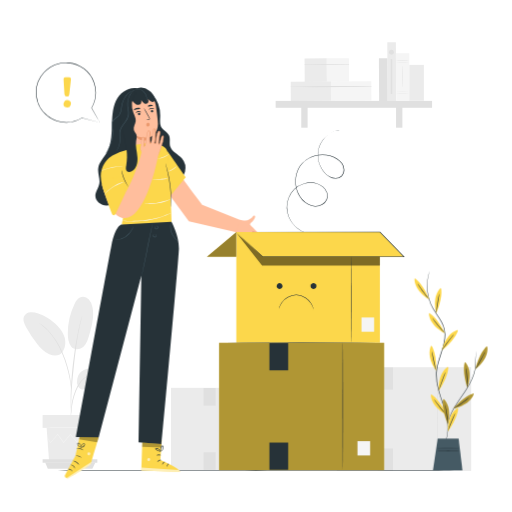
t = 0.00 s
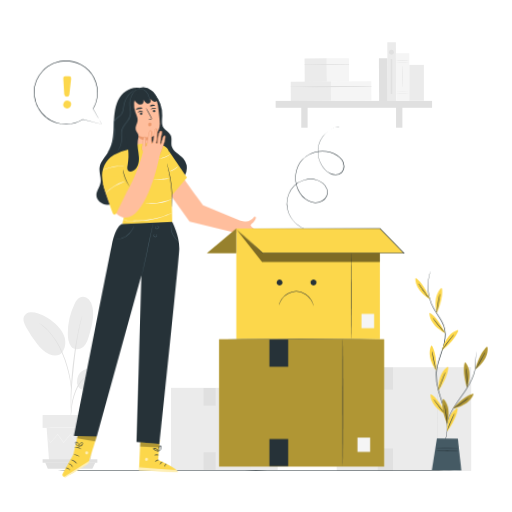
t = 1.05 s
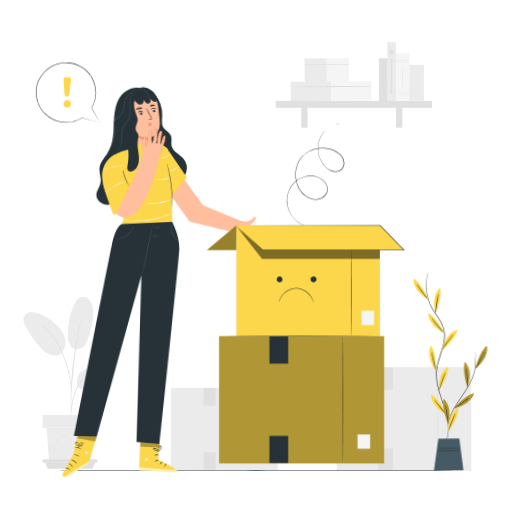
t = 1.95 s
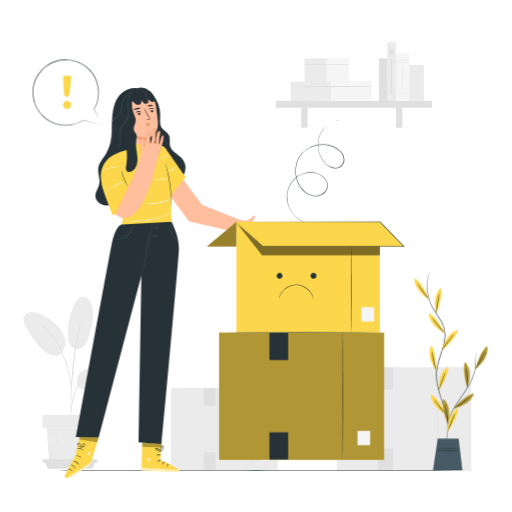
t = 3.00 s
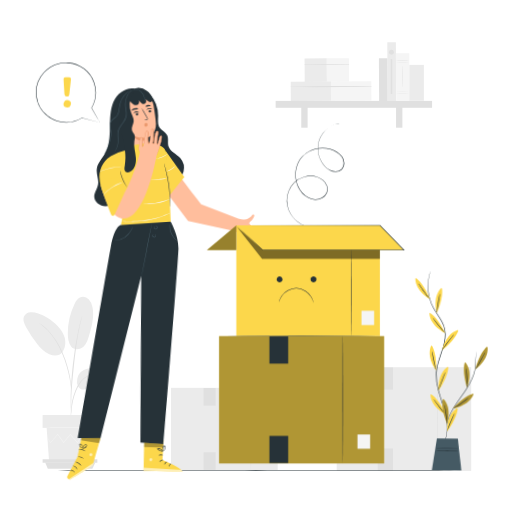
t = 4.05 s
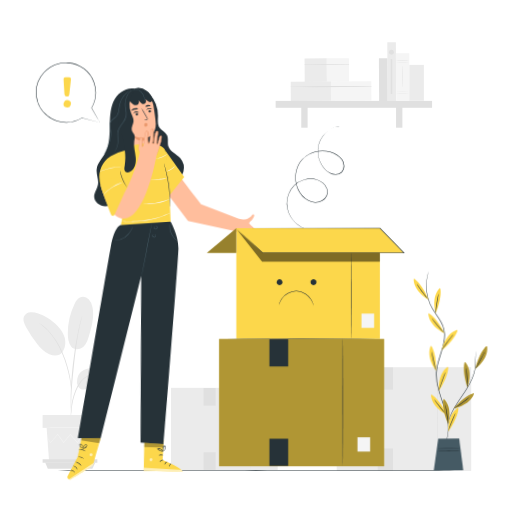
t = 4.88 s

The animated SVG that drew these frames (rendered in a browser with its animation timeline set to each time). Animation: 3 CSS @keyframes rules; one cycle of 6.00 s, repeats indefinitely.

<svg class="animated" id="freepik_stories-empty" xmlns="http://www.w3.org/2000/svg" viewBox="0 0 500 500" version="1.1" xmlns:xlink="http://www.w3.org/1999/xlink" xmlns:svgjs="http://svgjs.com/svgjs"><style>svg#freepik_stories-empty:not(.animated) .animable {opacity: 0;}svg#freepik_stories-empty.animated #freepik--Character--inject-8 {animation: 6s Infinite  linear wind;animation-delay: 0s;}svg#freepik_stories-empty.animated #freepik--Plant--inject-8 {animation: 3s Infinite  linear wind;animation-delay: 0s;}svg#freepik_stories-empty.animated #freepik--Boxes--inject-8 {animation: 6s Infinite  linear floating;animation-delay: 0s;}svg#freepik_stories-empty.animated #freepik--speech-bubble--inject-8 {animation: 6s Infinite  linear heartbeat;animation-delay: 0s;}            @keyframes wind {                0% {                    transform: rotate( 0deg );                }                25% {                    transform: rotate( 1deg );                }                75% {                    transform: rotate( -1deg );                }            }                    @keyframes floating {                0% {                    opacity: 1;                    transform: translateY(0px);                }                50% {                    transform: translateY(-10px);                }                100% {                    opacity: 1;                    transform: translateY(0px);                }            }                    @keyframes heartbeat {                0% {                    transform: scale(1);                }                10% {                    transform: scale(1.1);                }                30% {                    transform: scale(1);                }                40% {                    transform: scale(1);                }                50% {                    transform: scale(1.1);                }                60% {                    transform: scale(1);                }                100% {                    transform: scale(1);                }            }        </style><g id="freepik--background-complete--inject-8" class="animable" style="transform-origin: 241.538px 250.584px;"><rect x="167.01" y="378.75" width="104.15" height="80.33" style="fill: rgb(235, 235, 235); transform-origin: 219.085px 418.915px;" id="els7eijfjh2sh" class="animable"></rect><path d="M245.07,458.52c-.14,0-.26-17.91-.26-40s.12-40,.26-40,.26,17.91.26,40S245.21,458.52,245.07,458.52Z" style="fill: rgb(224, 224, 224); transform-origin: 245.07px 418.52px;" id="el8xcjmrlntf" class="animable"></path><rect x="254.35" y="440.8" width="7.98" height="9.03" style="fill: rgb(250, 250, 250); transform-origin: 258.34px 445.315px;" id="el1hmqsjvduqd" class="animable"></rect><rect x="198.79" y="378.96" width="11.83" height="17.14" style="fill: rgb(224, 224, 224); transform-origin: 204.705px 387.53px;" id="el2qfrpwwb7ar" class="animable"></rect><rect x="198.79" y="441.7" width="11.83" height="17.14" style="fill: rgb(224, 224, 224); transform-origin: 204.705px 450.27px;" id="elh31li48nvw8" class="animable"></rect><rect x="328.82" y="358.61" width="131.33" height="101.29" style="fill: rgb(235, 235, 235); transform-origin: 394.485px 409.255px;" id="elsg07jkindj9" class="animable"></rect><path d="M427.24,459.18c-.14,0-.26-22.57-.26-50.42s.12-50.42.26-50.42.26,22.57.26,50.42S427.39,459.18,427.24,459.18Z" style="fill: rgb(224, 224, 224); transform-origin: 427.24px 408.76px;" id="eluz4731q61wh" class="animable"></path><rect x="438.94" y="436.84" width="10.07" height="11.38" style="fill: rgb(250, 250, 250); transform-origin: 443.975px 442.53px;" id="elvc6nuurjbef" class="animable"></rect><rect x="368.88" y="358.87" width="14.92" height="21.61" style="fill: rgb(224, 224, 224); transform-origin: 376.34px 369.675px;" id="el2zfzo7tjbpk" class="animable"></rect><rect x="368.88" y="437.98" width="14.92" height="21.61" style="fill: rgb(224, 224, 224); transform-origin: 376.34px 448.785px;" id="elmjzcs4it1ue" class="animable"></rect><path d="M81.46,361.59c5.32-2.74,11.58-3.1,17.48-2.12,3.17.52,6.47,1.47,8.63,3.85s2.56,6.57.09,8.62c-1.48,1.22-3.53,1.4-5.45,1.38-4.62-.06-9.74-.87-13.43,1.91-2.11,1.59-3.51,4.22-6,5s-5.24-.69-6.54-2.91a10.15,10.15,0,0,1-.74-7.51A11.45,11.45,0,0,1,81.46,361.59Z" style="fill: rgb(235, 235, 235); transform-origin: 92.2266px 369.708px;" id="elqb3pth9ne3d" class="animable"></path><path d="M69.28,338.08c3.25,4.64,9.57,3.11,12.5.27s4.17-6.94,5.29-10.85c2.58-8.95,5.17-18.34,3.26-27.45a15.19,15.19,0,0,0-3.51-7.46,8,8,0,0,0-7.54-2.51c-3.19.84-5.17,4-6.6,6.93a65.29,65.29,0,0,0-6.46,28.07c0,4.53.51,9.27,3.06,13" style="fill: rgb(235, 235, 235); transform-origin: 78.605px 315.481px;" id="el2r2q1138lev" class="animable"></path><path d="M60.36,344.74c3.53-4.19,4.2-10.29,2.63-15.54s-5.12-9.71-9.21-13.36a49.6,49.6,0,0,0-16.48-9.72,17.58,17.58,0,0,0-7.42-1.26,7.77,7.77,0,0,0-6.22,3.76c-1.74,3.31-.07,7.32,1.73,10.6a125.87,125.87,0,0,0,10.82,16.49c3.25,4.18,7,8.31,11.91,10.2s10.09,1.67,12.71-1.76" style="fill: rgb(235, 235, 235); transform-origin: 43.3582px 325.968px;" id="elldpyczqjllk" class="animable"></path><path d="M69.06,408.1a10.07,10.07,0,0,0,.3-2.1c.15-1.54.33-3.47.56-5.76a84,84,0,0,1,1.29-8.44,64.62,64.62,0,0,1,3.07-10,37,37,0,0,1,5.09-9,19.22,19.22,0,0,1,6.43-5.35,18.1,18.1,0,0,1,5.42-1.68,9.88,9.88,0,0,0,2.1-.31,9.72,9.72,0,0,0-2.13,0,16.37,16.37,0,0,0-5.65,1.47,18.94,18.94,0,0,0-6.79,5.4,35.67,35.67,0,0,0-5.28,9.19,61.15,61.15,0,0,0-3,10.13,73.35,73.35,0,0,0-1.13,8.55c-.18,2.45-.25,4.43-.28,5.8A10,10,0,0,0,69.06,408.1Z" style="fill: rgb(224, 224, 224); transform-origin: 81.1624px 386.751px;" id="elhulxwud76um" class="animable"></path><path d="M69.46,403.68a4.25,4.25,0,0,0,.06-1c0-.74,0-1.67,0-2.8,0-2.43,0-5.95.12-10.29.22-8.68,1-18,2.41-31.19,1.37-12.39,3.2-26.8,5.14-36.17.41-2.13.83-4.05,1.23-5.73s.69-3.14,1-4.31.48-2,.66-2.72a4.1,4.1,0,0,0,.17-1,4,4,0,0,0-.34.92c-.22.71-.49,1.59-.82,2.68s-.73,2.61-1.15,4.28-.9,3.59-1.35,5.72a317,317,0,0,0-5.41,33.56c-1.44,13.2-2.09,25.22-2.15,33.92,0,4.35,0,7.88.15,10.31.07,1.13.13,2.06.17,2.79A4.31,4.31,0,0,0,69.46,403.68Z" style="fill: rgb(224, 224, 224); transform-origin: 74.64px 356.075px;" id="elx7kstgpicv" class="animable"></path><path d="M69.52,380.5a18.8,18.8,0,0,0,0-2.93c-.11-1.88-.37-4.59-.9-7.92A104.22,104.22,0,0,0,66,358.11a95.33,95.33,0,0,0-4.83-13.66A72.62,72.62,0,0,0,47,322.39a35.08,35.08,0,0,0-3.34-3.1c-.51-.44-1-.87-1.42-1.21L41,317.19a17.72,17.72,0,0,0-2.47-1.58c-.14.19,3.49,2.33,8.07,7.2a76.6,76.6,0,0,1,13.82,22,106.14,106.14,0,0,1,4.85,13.53A117.56,117.56,0,0,1,68,369.76c.6,3.29,1,6,1.16,7.84A18.36,18.36,0,0,0,69.52,380.5Z" style="fill: rgb(224, 224, 224); transform-origin: 54.0516px 348.055px;" id="elmqyiqgzt3i" class="animable"></path><polygon points="45.56 417.86 47.88 449.69 88.77 449.69 91.09 417.86 45.56 417.86" style="fill: rgb(235, 235, 235); transform-origin: 68.325px 433.775px;" id="el7onypfh3gc" class="animable"></polygon><rect x="41.61" y="405.32" width="54.35" height="12.54" style="fill: rgb(235, 235, 235); transform-origin: 68.785px 411.59px;" id="elpndxytkv6if" class="animable"></rect><polygon points="41.61 448.47 41.61 451.94 44.17 451.94 95.07 451.94 95.07 448.47 41.61 448.47" style="fill: rgb(224, 224, 224); transform-origin: 68.34px 450.205px;" id="elcyss3u8eb8n" class="animable"></polygon><polygon points="46.67 457.68 44.17 451.56 93.12 451.56 90.2 457.68 46.67 457.68" style="fill: rgb(224, 224, 224); transform-origin: 68.645px 454.62px;" id="el2qyj1odpx3g" class="animable"></polygon><path d="M90.33,428.26a1.48,1.48,0,0,1-.19.3c-.16.21-.37.48-.61.81l-2.38,3-.11.14-.1-.14-5.85-8.09h.33l-5.76,8.15-.18.26-.2-.24-6.83-8.13h.39l-.37.48-6.11,7.65-.21.26-.18-.27-5.77-8.15.34,0-7.1,8.08-.12.15-.1-.17L47,428.67c-.24-.4-.42-.73-.57-1a1.55,1.55,0,0,1-.18-.36,1.54,1.54,0,0,1,.24.32l.63.95,2.33,3.67-.22,0,7-8.18.17-.21.16.22,5.82,8.12H62l6.09-7.67c.13-.16.26-.32.37-.47l.2-.25.2.24,6.81,8.15h-.38l5.82-8.11.17-.24.16.24c2.31,3.29,4.27,6.08,5.73,8.18h-.21l2.48-3c.27-.31.49-.56.66-.77A2.27,2.27,0,0,1,90.33,428.26Z" style="fill: rgb(245, 245, 245); transform-origin: 68.29px 428.26px;" id="elirm7brc45ge" class="animable"></path><path d="M91.66,417.65c0,.14-10.25.26-22.88.26s-22.88-.12-22.88-.26,10.24-.25,22.88-.25S91.66,417.51,91.66,417.65Z" style="fill: rgb(245, 245, 245); transform-origin: 68.78px 417.655px;" id="elo1ud2qy9qni" class="animable"></path><g id="elgswv35x7j5v"><rect x="370.15" y="56.84" width="8.38" height="41.7" style="fill: rgb(224, 224, 224); transform-origin: 374.34px 77.69px; transform: rotate(-0.31deg);" class="animable"></rect></g><g id="elscu0753r32k"><rect x="297.5" y="56.99" width="21.7" height="23.02" style="fill: rgb(235, 235, 235); transform-origin: 308.35px 68.5px; transform: rotate(-0.31deg);" class="animable"></rect></g><g id="eldq4nggfgkg"><rect x="319.1" y="56.87" width="21.7" height="23.02" style="fill: rgb(245, 245, 245); transform-origin: 329.95px 68.38px; transform: rotate(-0.31deg);" class="animable"></rect></g><path d="M297.47,63.4q21.64.18,43.3-.2a.23.23,0,0,0,0-.46c-14.42-.08-28.88,0-43.3.27a.2.2,0,0,0,0,.39Z" style="fill: rgb(224, 224, 224); transform-origin: 319.157px 63.0842px;" id="elazpp07gn8cu" class="animable"></path><g id="elb13y555bksr"><rect x="283.96" y="79.67" width="39.43" height="18.76" style="fill: rgb(235, 235, 235); transform-origin: 303.675px 89.05px; transform: rotate(-0.31deg);" class="animable"></rect></g><g id="el7o54acvmbhs"><rect x="323.2" y="79.46" width="39.43" height="18.76" style="fill: rgb(245, 245, 245); transform-origin: 342.915px 88.84px; transform: rotate(-0.31deg);" class="animable"></rect></g><path d="M283.94,85c26.19.29,52.47,0,78.67-.39a.23.23,0,0,0,0-.46c-26.19-.14-52.48-.13-78.67.45a.2.2,0,0,0,0,.4Z" style="fill: rgb(224, 224, 224); transform-origin: 323.29px 84.5966px;" id="el8v0qksjm0bi" class="animable"></path><rect x="269.19" y="98.54" width="152.76" height="6.72" style="fill: rgb(224, 224, 224); transform-origin: 345.57px 101.9px;" id="elzkd0qdmnum" class="animable"></rect><rect x="294.2" y="101.77" width="6.2" height="22.93" style="fill: rgb(224, 224, 224); transform-origin: 297.3px 113.235px;" id="elydyglmb5vod" class="animable"></rect><rect x="386.77" y="101.77" width="6.2" height="22.93" style="fill: rgb(224, 224, 224); transform-origin: 389.87px 113.235px;" id="el2lu1dqbxzz" class="animable"></rect><g id="el8eek7fjp20x"><rect x="378.37" y="41.29" width="8.38" height="57.35" style="fill: rgb(235, 235, 235); transform-origin: 382.56px 69.965px; transform: rotate(-0.31deg);" class="animable"></rect></g><g id="elgi1u7oqhlxk"><rect x="386.79" y="51.98" width="13.02" height="46.48" style="fill: rgb(245, 245, 245); transform-origin: 393.3px 75.22px; transform: rotate(-0.31deg);" class="animable"></rect></g><path d="M399.6,60.9a92.25,92.25,0,0,1-13,0,96.43,96.43,0,0,1,13,0Z" style="fill: rgb(224, 224, 224); transform-origin: 393.1px 60.905px;" id="elfbw2cbpyck6" class="animable"></path><path d="M399.6,59a48.59,48.59,0,0,1-6.51.22,48.72,48.72,0,0,1-6.51-.22,92.25,92.25,0,0,1,13,0Z" style="fill: rgb(224, 224, 224); transform-origin: 393.09px 59.0088px;" id="el7v21zmw1qsc" class="animable"></path><path d="M399.6,91.43a92.25,92.25,0,0,1-13,0,96.43,96.43,0,0,1,13,0Z" style="fill: rgb(224, 224, 224); transform-origin: 393.1px 91.435px;" id="el4h0pf5kb5jj" class="animable"></path><path d="M399.6,89.48a96.43,96.43,0,0,1-13,0,92.25,92.25,0,0,1,13,0Z" style="fill: rgb(224, 224, 224); transform-origin: 393.1px 89.475px;" id="el3vydezbkgxk" class="animable"></path><path d="M393.3,85.22c-.12,0-.22-4.69-.22-10.47s.1-10.48.22-10.48.23,4.69.23,10.48S393.43,85.22,393.3,85.22Z" style="fill: rgb(224, 224, 224); transform-origin: 393.305px 74.745px;" id="eljj4yia2lch" class="animable"></path><rect x="399.75" y="63.36" width="14.17" height="35.08" style="fill: rgb(235, 235, 235); transform-origin: 406.835px 80.9px;" id="elc1yzqndwt6e" class="animable"></rect><circle cx="382.28" cy="51.06" r="2.41" style="fill: rgb(224, 224, 224); transform-origin: 382.28px 51.06px;" id="elb0ydrspzso5" class="animable"></circle><rect x="381.54" y="57.69" width="1.49" height="34.12" style="fill: rgb(224, 224, 224); transform-origin: 382.285px 74.75px;" id="elgkdz8rwelug" class="animable"></rect></g><g id="freepik--Floor--inject-8" class="animable" style="transform-origin: 250px 459.35px;"><path d="M464.66,459.35c0,.15-96.12.26-214.65.26s-214.67-.11-214.67-.26,96.1-.26,214.67-.26S464.66,459.21,464.66,459.35Z" style="fill: rgb(38, 50, 56); transform-origin: 250px 459.35px;" id="elrg1lnabibl" class="animable"></path></g><g id="freepik--Character--inject-8" class="animable" style="transform-origin: 159.011px 276.361px;"><path d="M149.21,92.35a32,32,0,0,1,7.22,20.46c-.05,4.22-.83,8.87,1.63,12.3,1.86,2.6,5.26,3.91,6.77,6.73,1.82,3.39.27,7.68,1.39,11.36,1.58,5.22,7.7,7.41,11.33,11.48a14.52,14.52,0,0,1,3,13.28,14.92,14.92,0,0,1-9.38,9.92,9.72,9.72,0,0,1-7.42-.12c-2.45-1.22-4-3.73-5.2-6.18-2.41-4.82-23.58-30.87-24.78-36.13" style="fill: rgb(38, 50, 56); transform-origin: 157.415px 135.454px;" id="el54nmfjjmfna" class="animable"></path><path d="M133.81,86.21c-8.66-1.4-17,4.35-20.63,12.33s-3.75,17-4,25.8-.89,17.92-5.36,25.46c-2.84,4.79-7.24,9-7.93,14.51-.62,4.94,1.94,9.92,1.09,14.83-.74,4.28-4,8-3.87,12.33.16,5.22,5.53,9.15,10.74,9.29s10.09-2.59,14.18-5.83a54.5,54.5,0,0,0,15.57-19.79" style="fill: rgb(38, 50, 56); transform-origin: 113.458px 143.382px;" id="elhh04ycm3mtw" class="animable"></path><path d="M119.56,106.85A16.39,16.39,0,0,1,134.3,88.5c8.73-.84,16.5,5.67,17.81,14.35,1.15,7.61,2.13,15.29,2.1,18.08-.11,8.41-5,11.68-7,12.67a11.26,11.26,0,0,1-2.22.55h0a0,0,0,0,0,0,.06l1.86,9.66c.85,6.33-2.68,12-9,12.89s-11.29-3.94-12.26-10.27Z" style="fill: rgb(255, 190, 157); transform-origin: 136.822px 122.646px;" id="elaledx15nx58" class="animable"></path><path d="M150.39,106.53c-.14.2-1.25-.39-2.67-.18s-2.37,1.07-2.55.92,0-.4.44-.8a3.68,3.68,0,0,1,2-1,3.5,3.5,0,0,1,2.16.36C150.27,106.15,150.46,106.45,150.39,106.53Z" style="fill: rgb(38, 50, 56); transform-origin: 147.752px 106.358px;" id="eltci7pet3ei7" class="animable"></path><path d="M137.73,109.61c-.14.2-1.25-.4-2.68-.19s-2.36,1.08-2.54.93,0-.41.44-.8a3.68,3.68,0,0,1,2-1,3.58,3.58,0,0,1,2.16.37C137.6,109.23,137.8,109.52,137.73,109.61Z" style="fill: rgb(38, 50, 56); transform-origin: 135.092px 109.441px;" id="eleh4t5iyh41o" class="animable"></path><path d="M142.92,117.24a9.39,9.39,0,0,1,2.25-.75c.36-.09.69-.21.72-.47a1.87,1.87,0,0,0-.4-1L144,112.36c-2.07-3.72-3.62-6.8-3.47-6.89s2,2.88,4,6.6c.51.92,1,1.8,1.44,2.63a2.17,2.17,0,0,1,.4,1.4.91.91,0,0,1-.52.62,2.54,2.54,0,0,1-.61.18A9,9,0,0,1,142.92,117.24Z" style="fill: rgb(38, 50, 56); transform-origin: 143.447px 111.354px;" id="elwe447dq1tg" class="animable"></path><path d="M144.91,134.16s-5.43,1.25-12.91-1.88c0,0,3.23,6.95,13.42,4.48Z" style="fill: rgb(235, 153, 110); transform-origin: 138.71px 134.785px;" id="elfdnbva7vc7s" class="animable"></path><path d="M137,105.88c-.08.41-1.53.43-3.17.88s-2.93,1.09-3.2.78c-.12-.15.06-.55.55-1a5.72,5.72,0,0,1,4.85-1.26C136.69,105.43,137,105.69,137,105.88Z" style="fill: rgb(38, 50, 56); transform-origin: 133.797px 106.394px;" id="elvj6ptgfg3q" class="animable"></path><path d="M149.22,103.38c-.2.36-1.23.17-2.41.32s-2.15.54-2.43.23c-.12-.15,0-.49.38-.86a3.32,3.32,0,0,1,1.88-.82,3.41,3.41,0,0,1,2,.37C149.12,102.89,149.31,103.2,149.22,103.38Z" style="fill: rgb(38, 50, 56); transform-origin: 146.788px 103.136px;" id="elkyf7s306tzm" class="animable"></path><path d="M134.64,111.45a1.18,1.18,0,0,0,1.35,1,1.14,1.14,0,0,0,1-1.28,1.19,1.19,0,0,0-1.35-1A1.13,1.13,0,0,0,134.64,111.45Z" style="fill: rgb(38, 50, 56); transform-origin: 135.814px 111.311px;" id="eld1j9kcndu17" class="animable"></path><path d="M147.25,108.72a1.19,1.19,0,0,0,1.35,1,1.14,1.14,0,0,0,1-1.28,1.19,1.19,0,0,0-1.35-1A1.13,1.13,0,0,0,147.25,108.72Z" style="fill: rgb(38, 50, 56); transform-origin: 148.424px 108.58px;" id="elxrvrc1jt98s" class="animable"></path><path d="M145.16,120a1.76,1.76,0,0,0-2.08.86,1.83,1.83,0,0,0,.25,2.11,1.61,1.61,0,0,0,2.08.15,2,2,0,0,0,.65-1.36,1.92,1.92,0,0,0-.32-1.36,1.09,1.09,0,0,0-1.27-.38" style="fill: rgb(235, 153, 110); transform-origin: 144.467px 121.676px;" id="ell0nd26f7a4s" class="animable"></path><path d="M151,96a12.88,12.88,0,0,0-5.48-7.7,14.3,14.3,0,0,0-7.66-2.69,10.51,10.51,0,0,0-7.54,2.74A7.84,7.84,0,0,0,128,93.8l.16-1.4a5.1,5.1,0,0,0,0,3.53h0c.23.61.51,1.23.75,1.84a7.9,7.9,0,0,0,3.74,4.07,5.14,5.14,0,0,0,2.5.61,3,3,0,0,0,2.27-1.11,5,5,0,0,0,.54-3.58,8.55,8.55,0,0,0,2.73,3,3,3,0,0,0,3.76-.43c.82-1,.5-2.58,0-3.82a7.56,7.56,0,0,0,3.13,2.69,2.79,2.79,0,0,0,2.23.24,2.17,2.17,0,0,0,1.16-1.5A4.58,4.58,0,0,0,151,96Z" style="fill: rgb(38, 50, 56); transform-origin: 139.467px 94.0254px;" id="el5kj9zatic7q" class="animable"></path><path d="M143.77,98.66c-.09,0-.07-1.19-.46-3a11.44,11.44,0,0,0-3.45-6.27,8.19,8.19,0,0,0-3.46-1.87,7.52,7.52,0,0,0-3.22-.08,9.29,9.29,0,0,0-2.78,1.15s.17-.25.61-.57a6.14,6.14,0,0,1,2.09-.94,7.48,7.48,0,0,1,3.41,0,8.47,8.47,0,0,1,3.7,2,11.19,11.19,0,0,1,3.47,6.59,14.47,14.47,0,0,1,.18,2.26A2.14,2.14,0,0,1,143.77,98.66Z" style="fill: rgb(69, 90, 100); transform-origin: 137.131px 92.7715px;" id="elp686nr1ngm" class="animable"></path><path d="M235.87,215.25,197.42,200s-19.69-25.83-19.28-26.33l-13.83,15.14L184.41,216,231,226.92l8-2.22C237.24,216.21,235.87,215.25,235.87,215.25Z" style="fill: rgb(255, 190, 157); transform-origin: 201.655px 200.295px;" id="elulrpcj96m3" class="animable"></path><path d="M152.07,141.56l-5.24-2-22.62,2.87v4l-.65.08a46.34,46.34,0,0,0-13.85,5.38,23.64,23.64,0,0,0-11,24.07c.92,5.72,2.7,12.67,6.14,16.69,6.57,7.69,12.57-1.81,12.57-1.81s4.12,9.4,3.88,13.85c-.2,3.73-1.84,11.49-2.37,13.91a.73.73,0,0,0,.59.88l47.72,8.83.23-11.67-1.52-48L163.8,150S163.87,141.1,152.07,141.56Z" style="fill: rgb(252, 215, 75); transform-origin: 132.929px 183.935px;" id="elda2c8q7g2k" class="animable"></path><polygon points="163.07 146.9 181.27 173.19 166.62 191.03 163.07 146.9" style="fill: rgb(252, 215, 75); transform-origin: 172.17px 168.965px;" id="elc4pbwlxv2fa" class="animable"></polygon><path d="M167,202.22a11.48,11.48,0,0,1-.07-1.7c0-1.18,0-2.73-.06-4.62a140.17,140.17,0,0,0-1.09-15.17c-.75-5.9-1.9-11.17-2.77-15l-1.06-4.5a11.59,11.59,0,0,1-.34-1.66,9.55,9.55,0,0,1,.54,1.61c.31,1,.73,2.57,1.21,4.47a122.55,122.55,0,0,1,2.94,15,117.7,117.7,0,0,1,.94,15.24c0,2-.05,3.54-.11,4.63A10,10,0,0,1,167,202.22Z" style="fill: rgb(38, 50, 56); transform-origin: 164.425px 180.895px;" id="elpmxtu3b5t4" class="animable"></path><path d="M122.2,162.25c0,.08-1.38.07-3.59.18a58.14,58.14,0,0,0-8.58,1.11,59.45,59.45,0,0,0-8.32,2.39c-2.08.77-3.33,1.34-3.37,1.26a3.57,3.57,0,0,1,.84-.49c.55-.3,1.37-.68,2.4-1.11a46.58,46.58,0,0,1,17-3.52c1.12,0,2,0,2.65.06A3.16,3.16,0,0,1,122.2,162.25Z" style="fill: rgb(250, 250, 250); transform-origin: 110.27px 164.634px;" id="elx0u2rgvy2pg" class="animable"></path><path d="M164.35,174.28a8.85,8.85,0,0,1-2.27.5,50.47,50.47,0,0,1-11.17.38,9,9,0,0,1-2.3-.34,13.11,13.11,0,0,1,2.32,0c1.42,0,3.39,0,5.56,0s4.13-.22,5.55-.35A12.77,12.77,0,0,1,164.35,174.28Z" style="fill: rgb(250, 250, 250); transform-origin: 156.48px 174.794px;" id="elm3nrzo50we" class="animable"></path><path d="M172.7,162.39a14.16,14.16,0,0,1-3.9,3.15,13.72,13.72,0,0,1-4.59,2c-.06-.14,2-1,4.32-2.48S172.6,162.27,172.7,162.39Z" style="fill: rgb(250, 250, 250); transform-origin: 168.454px 164.961px;" id="elnh7imn8mmxm" class="animable"></path><path d="M165.35,150.2A18.86,18.86,0,0,1,153.94,155c0-.16,2.75-.58,5.91-1.93S165.25,150.07,165.35,150.2Z" style="fill: rgb(250, 250, 250); transform-origin: 159.645px 152.596px;" id="elh8m6mfvhv8v" class="animable"></path><path d="M166.34,194.64a4.77,4.77,0,0,1-.94.49c-.63.3-1.54.67-2.7,1.1a49.89,49.89,0,0,1-9.29,2.36,49.06,49.06,0,0,1-9.57.53c-1.23-.05-2.22-.14-2.9-.23a4.74,4.74,0,0,1-1.05-.19c0-.09,1.52,0,4,.06a58.78,58.78,0,0,0,18.73-2.88C164.9,195.13,166.31,194.56,166.34,194.64Z" style="fill: rgb(250, 250, 250); transform-origin: 153.115px 196.898px;" id="els03667akxi" class="animable"></path><path d="M166.71,208.19s-.14.1-.43.25L165,209c-1.1.52-2.73,1.2-4.77,2s-4.51,1.57-7.29,2.33a85.94,85.94,0,0,1-18.5,2.87c-2.88.11-5.47.1-7.65,0s-3.93-.26-5.14-.43l-1.39-.19a1.85,1.85,0,0,1-.48-.1,1.56,1.56,0,0,1,.49,0l1.4.09c1.21.1,3,.2,5.13.26s4.76,0,7.62-.1,6-.46,9.27-1,6.35-1.19,9.13-1.89,5.24-1.49,7.28-2.22,3.7-1.34,4.82-1.8l1.3-.51A2.41,2.41,0,0,1,166.71,208.19Z" style="fill: rgb(250, 250, 250); transform-origin: 143.245px 212.234px;" id="el3xmx5wy5dtc" class="animable"></path><path d="M79,420.78l-5.41,24.43L63.72,463.3a2.57,2.57,0,0,0,1.18,3.56h0a2.55,2.55,0,0,0,2.34-.11c4.58-2.64,21.39-12.47,21.68-14.28.35-2.09,7.42-25.39,7.42-25.39Z" style="fill: rgb(252, 215, 75); transform-origin: 79.8741px 443.936px;" id="el5a2n13cc8i4" class="animable"></path><g id="elaan12fucn7s"><g style="opacity: 0.6; transform-origin: 77.115px 458.99px;" class="animable"><path d="M64.9,466.86l24.43-16-.26,1a3.86,3.86,0,0,1-1.48,2.22c-2,1.43-7.57,5.27-20.27,12.69a2.56,2.56,0,0,1-2.42.09Z" style="fill: rgb(255, 255, 255); transform-origin: 77.115px 458.99px;" id="elloz6ki8rg6f" class="animable"></path></g></g><g id="elyrvlqextuml"><g style="opacity: 0.6; transform-origin: 86.7648px 443.146px;" class="animable"><path d="M86.26,441.77a1.55,1.55,0,0,0-.89,1.87,1.49,1.49,0,0,0,1.84.9,1.64,1.64,0,0,0,.94-2,1.55,1.55,0,0,0-2-.73" style="fill: rgb(255, 255, 255); transform-origin: 86.7648px 443.146px;" id="elfw17zc7iys" class="animable"></path></g></g><path d="M73.06,457.6a8,8,0,0,0-1.67-2.41A7.77,7.77,0,0,0,68.72,454c0-.07.35-.18.94-.12a4,4,0,0,1,2.08.92A3.88,3.88,0,0,1,73,456.66C73.17,457.23,73.12,457.6,73.06,457.6Z" style="fill: rgb(38, 50, 56); transform-origin: 70.9181px 455.731px;" id="eltm2frnajzp" class="animable"></path><path d="M70.53,460.43c-.14.08-.73-.9-1.9-1.57a18.79,18.79,0,0,0-2.3-.89,2.86,2.86,0,0,1,2.58.41C70.24,459.15,70.67,460.4,70.53,460.43Z" style="fill: rgb(38, 50, 56); transform-origin: 68.4426px 459.131px;" id="elm1rbb3xuw3" class="animable"></path><path d="M77.3,454.22a24.4,24.4,0,0,0-2.76-2.62,24.8,24.8,0,0,0-3.4-1.73,5.71,5.71,0,0,1,3.72,1.28A5.6,5.6,0,0,1,77.3,454.22Z" style="fill: rgb(38, 50, 56); transform-origin: 74.22px 452.044px;" id="eld2bub2wmemi" class="animable"></path><path d="M79.57,446.93c-.1.13-1.31-.76-3-1.25s-3.22-.41-3.23-.58a6.38,6.38,0,0,1,6.27,1.83Z" style="fill: rgb(38, 50, 56); transform-origin: 76.475px 445.92px;" id="el2j33pgj7y0e" class="animable"></path><path d="M81.34,439.8a12.65,12.65,0,0,0-3.13-1.39,12.68,12.68,0,0,0-3.42,0c0-.06.31-.3.95-.49a5.59,5.59,0,0,1,4.92,1C81.17,439.4,81.38,439.76,81.34,439.8Z" style="fill: rgb(38, 50, 56); transform-origin: 78.0674px 438.762px;" id="elmeflcmahm8n" class="animable"></path><path d="M78.58,437.06a2.24,2.24,0,0,1,.2-.92,6.4,6.4,0,0,1,1.32-2.23,2.94,2.94,0,0,1,1.54-1.06,1.06,1.06,0,0,1,1.08.5,1.68,1.68,0,0,1,.11,1.2,3.63,3.63,0,0,1-3.88,2.5,4.22,4.22,0,0,1-3.49-3.12,1.5,1.5,0,0,1,.23-1.2,1,1,0,0,1,1.15-.27,3.65,3.65,0,0,1,1.4,1.23A7.39,7.39,0,0,1,79.43,436a2.3,2.3,0,0,1,.17.94,11.48,11.48,0,0,0-1.67-3,3.38,3.38,0,0,0-1.24-1,.54.54,0,0,0-.63.15,1,1,0,0,0-.1.79A3.77,3.77,0,0,0,79,436.5a3.15,3.15,0,0,0,3.33-2.07,1.25,1.25,0,0,0,0-.84.56.56,0,0,0-.59-.28,2.63,2.63,0,0,0-1.33.86A10.28,10.28,0,0,0,78.58,437.06Z" style="fill: rgb(38, 50, 56); transform-origin: 79.1569px 434.728px;" id="elrrsh2ybmj8" class="animable"></path><g id="elm1hrmksdjxn"><g style="opacity: 0.3; transform-origin: 86.755px 426.375px;" class="animable"><polygon points="78.34 423.43 77.17 429.03 94.86 431.97 96.34 427.08 78.97 420.78 78.34 423.43" id="elw9crqdeznda" class="animable" style="transform-origin: 86.755px 426.375px;"></polygon></g></g><path d="M158,429.82l-1.46,19.52s19.36,8,19.44,11.68l-38-1.47,1-30.52Z" style="fill: rgb(252, 215, 75); transform-origin: 156.98px 445.025px;" id="eln9mbquaq85" class="animable"></path><g id="elmq7udzjjodd"><g style="opacity: 0.6; transform-origin: 145.202px 448.679px;" class="animable"><path d="M144.89,447.24a1.56,1.56,0,0,0-1.14,1.73,1.5,1.5,0,0,0,1.7,1.15,1.64,1.64,0,0,0,1.2-1.84,1.55,1.55,0,0,0-1.9-1" style="fill: rgb(255, 255, 255); transform-origin: 145.202px 448.679px;" id="el99tjepzj12n" class="animable"></path></g></g><g id="elw4zgsval8lc"><g style="opacity: 0.6; transform-origin: 157.012px 458.735px;" class="animable"><path d="M138,459.55l.22-3.08L174.57,459s1.67.8,1.43,2Z" style="fill: rgb(255, 255, 255); transform-origin: 157.012px 458.735px;" id="elow96wbl7a4" class="animable"></path></g></g><path d="M157.18,449.17c0,.19-.94.24-1.87.8s-1.45,1.32-1.62,1.24.15-1.14,1.29-1.8S157.23,449,157.18,449.17Z" style="fill: rgb(38, 50, 56); transform-origin: 155.414px 450.097px;" id="el0f8lxy8kz39" class="animable"></path><path d="M161.1,451c0,.19-.78.47-1.44,1.23s-.87,1.58-1.06,1.57-.26-1.07.58-2S161.1,450.8,161.1,451Z" style="fill: rgb(38, 50, 56); transform-origin: 159.789px 452.354px;" id="eljktj3m9x9zh" class="animable"></path><path d="M163.18,455.83c-.17,0-.39-.91.12-1.9s1.4-1.37,1.47-1.21-.48.68-.89,1.5S163.36,455.82,163.18,455.83Z" style="fill: rgb(38, 50, 56); transform-origin: 163.88px 454.257px;" id="elq8de96ni8o" class="animable"></path><path d="M157,444.69c-.08.16-.92-.13-2-.1s-1.88.33-2,.17.72-.79,2-.81S157.12,444.55,157,444.69Z" style="fill: rgb(38, 50, 56); transform-origin: 155px 444.378px;" id="elbognh91xcr8" class="animable"></path><g id="elvvc03jp1k5"><g style="opacity: 0.3; transform-origin: 148.275px 434.71px;" class="animable"><polygon points="157.73 433.69 157.47 437.17 138.82 436.27 138.95 432.25 157.73 433.69" id="elwlduu5g9adj" class="animable" style="transform-origin: 148.275px 434.71px;"></polygon></g></g><path d="M157.25,440.74a3.45,3.45,0,0,1-1.9-.08,8.33,8.33,0,0,1-2-.69,9.18,9.18,0,0,1-1.07-.62,2.49,2.49,0,0,1-.56-.47.82.82,0,0,1,0-1,1,1,0,0,1,.83-.39,2.84,2.84,0,0,1,.71.12,6.68,6.68,0,0,1,1.16.46,6.52,6.52,0,0,1,1.71,1.21c.85.85,1.12,1.56,1.06,1.59s-.49-.54-1.36-1.25a8,8,0,0,0-1.66-1,10.51,10.51,0,0,0-1.08-.38c-.4-.12-.74-.13-.85,0s0,.1,0,.22a1.89,1.89,0,0,0,.41.34,9.73,9.73,0,0,0,1,.61,10.17,10.17,0,0,0,1.81.78A13.15,13.15,0,0,1,157.25,440.74Z" style="fill: rgb(38, 50, 56); transform-origin: 154.4px 439.18px;" id="ellhl7asz7b7m" class="animable"></path><path d="M157,441a3.15,3.15,0,0,1-.43-1.86,6.7,6.7,0,0,1,.34-2.07,7.18,7.18,0,0,1,.53-1.13,1.59,1.59,0,0,1,1.25-.92.9.9,0,0,1,.78.57,2.49,2.49,0,0,1,.16.7,4.18,4.18,0,0,1,0,1.28,4.38,4.38,0,0,1-.89,1.93c-.78,1-1.56,1.15-1.58,1.09s.6-.43,1.21-1.36a4.32,4.32,0,0,0,.67-1.76,4,4,0,0,0,0-1.1c-.05-.4-.19-.74-.34-.7s-.52.28-.69.6a7.36,7.36,0,0,0-.51,1,7.11,7.11,0,0,0-.44,1.88C156.93,440.27,157.1,441,157,441Z" style="fill: rgb(38, 50, 56); transform-origin: 158.12px 438.01px;" id="elcwld4z4qfoh" class="animable"></path><path d="M118.72,219.3s-6,.27-10,20.79S74.23,426.88,74.23,426.88l22.11.2L138,269l-2.77,163,22.46,1.72s16.85-180.29,17-190.78c.2-13.08-7.31-26.31-7.31-26.31Z" style="fill: rgb(38, 50, 56); transform-origin: 124.462px 325.175px;" id="elh4cja2aazx" class="animable"></path><path d="M149.11,217.55c.14,0-2.16,11.75-5.13,26.18s-5.49,26.11-5.63,26.08,2.15-11.75,5.12-26.18S149,217.52,149.11,217.55Z" style="fill: rgb(69, 90, 100); transform-origin: 143.73px 243.68px;" id="eltlobx0camy8" class="animable"></path><path d="M152.55,220.48c0-.06.6-.24,1.29.37a1.83,1.83,0,0,1,.6,1.41,1.77,1.77,0,0,1-1.13,1.52,1.79,1.79,0,0,1-1.88-.25,1.87,1.87,0,0,1-.59-1.42c0-.92.62-1.24.63-1.18a2.85,2.85,0,0,0-.26,1.17,1.53,1.53,0,0,0,.53,1.06,1.43,1.43,0,0,0,2.22-.93,1.52,1.52,0,0,0-.38-1.12C153.09,220.54,152.54,220.56,152.55,220.48Z" style="fill: rgb(69, 90, 100); transform-origin: 152.64px 222.174px;" id="el53jpt4fnxup" class="animable"></path><path d="M151.6,228.6c0-.06.62,0,1,.83a1.76,1.76,0,0,1-.07,1.48,1.76,1.76,0,0,1-3.1-.25,1.74,1.74,0,0,1,.17-1.46c.47-.75,1.11-.73,1.09-.67s-.48.2-.77.84a1.48,1.48,0,0,0,0,1.12,1.33,1.33,0,0,0,2.24.18,1.49,1.49,0,0,0,.13-1.12C152,228.87,151.55,228.67,151.6,228.6Z" style="fill: rgb(69, 90, 100); transform-origin: 151.036px 230.114px;" id="elxyixen2gyie" class="animable"></path><path d="M130.41,220.68a3.83,3.83,0,0,1-.26,1,16.67,16.67,0,0,1-1.17,2.65,19.43,19.43,0,0,1-15.38,10.13,16.64,16.64,0,0,1-2.89,0,4,4,0,0,1-1-.16c0-.1,1.51.07,3.9-.23a20.29,20.29,0,0,0,15.1-9.95C129.88,222.1,130.32,220.65,130.41,220.68Z" style="fill: rgb(69, 90, 100); transform-origin: 120.06px 227.601px;" id="elqmfu267o8iq" class="animable"></path><path d="M173.43,235.27s-.26-.12-.67-.4a12,12,0,0,1-1.6-1.38,17,17,0,0,1-4.89-12.69,11,11,0,0,1,.27-2.09c.11-.49.18-.75.22-.74s-.12,1.09-.12,2.84a18.54,18.54,0,0,0,4.79,12.43C172.6,234.53,173.48,235.19,173.43,235.27Z" style="fill: rgb(69, 90, 100); transform-origin: 169.843px 226.62px;" id="el492v83l04ig" class="animable"></path><path d="M251,235.85c.33-.8.24-.48-5.06-4,0,0,7.6,5,6.81,2.62a9.7,9.7,0,0,0-2.47-2.29c2,1.18,3.16,1.31,3.51.83.6-.83-3.75-4-5.82-5.43a49.83,49.83,0,0,0,5.94,3.65c1.23.38.64-1.06-.19-2.11s-7.27-7.25-9-9.1a1.5,1.5,0,0,1,0-2.28c3.1-2,4.46-5.19,4.42-6.24a1.13,1.13,0,0,0-2.12-.36,13.72,13.72,0,0,1-2.71,2.56,8.86,8.86,0,0,1-2.62,1.41c-1.1.36-6.51.06-7.67-.53l-3.69,12.51s13.39,6.26,15.93,7.48C249.38,236.05,250.77,236.46,251,235.85Z" style="fill: rgb(255, 190, 157); transform-origin: 242.472px 223.328px;" id="elz8hngidveog" class="animable"></path><path d="M243.53,230c-.11.15,1.63,1.42,3.88,2.85s4.14,2.46,4.23,2.31-1.65-1.43-3.89-2.85S243.63,229.81,243.53,230Z" style="fill: rgb(235, 153, 110); transform-origin: 247.584px 232.576px;" id="elvu0nkmannin" class="animable"></path><path d="M244.79,227.55c-.1.15,1.68,1.61,4,3.27s4.24,2.89,4.34,2.75-1.67-1.61-4-3.27S244.9,227.41,244.79,227.55Z" style="fill: rgb(235, 153, 110); transform-origin: 248.96px 230.56px;" id="el23lbwvaes19" class="animable"></path><path d="M246.12,225.07c-.1.14,1.56,1.56,3.71,3.16s4,2.78,4.08,2.64-1.55-1.56-3.7-3.16S246.23,224.93,246.12,225.07Z" style="fill: rgb(235, 153, 110); transform-origin: 250.014px 227.97px;" id="el8d718fv9ly" class="animable"></path><path d="M109.93,179.76l9.82.54a49.32,49.32,0,0,0,2.78,8c7.91-13.72,14-32.11,15.56-39.5q-.33-1.09-.81-2.46a10.44,10.44,0,0,1,.12-4.16c.27-1.64.73-3.86.86-4.88.43-3.12.93-3.62,2-3.26,1.48.48-.61,8.77.6,8.95.66.09,1.45-2.75,1.69-5.08s1.28-9.49,2.05-10c1.13-.7,2.11.41,1.83,2.73s-.65,9.35.58,9.44,2.23-11.79,2.23-11.79-.19-2.58,1.23-2.52c2.57.11.57,12.64.35,13.83-.16.82,1.18,1,1.3.08s.74-11.89,3.35-11.8c2,.07-1.55,10.32-.42,12.7s1.91-8.07,3.83-7.93c.71.06,1.24.2-.07,6.11a134.8,134.8,0,0,1-4.59,13.86c-3,16.4-16.39,68.86-37.31,59.26-11.7-5.37-17.17-32-17.17-32Z" style="fill: rgb(255, 190, 157); transform-origin: 129.676px 169.406px;" id="el7uyx280e0n5" class="animable"></path><path d="M154.24,152.71a1.41,1.41,0,0,1,.1-.36c.09-.26.2-.6.35-1,.33-.95.78-2.27,1.37-4s1.3-3.83,2-6.31c.36-1.23.66-2.57.93-4,.14-.72.27-1.46.36-2.22a8.55,8.55,0,0,0,0-1.13c0-.39-.09-.71-.4-.72s-.53.18-.75.51a6.21,6.21,0,0,0-.49,1.11c-.28.79-.5,1.63-.72,2.48s-.42,1.74-.68,2.64a4.11,4.11,0,0,1-.6,1.38.55.55,0,0,1-.27.17.45.45,0,0,1-.38-.09,1.29,1.29,0,0,1-.28-.37,2.86,2.86,0,0,1-.21-.77,24.72,24.72,0,0,1,.6-6c.17-1,.35-2,.48-3,.06-.51.12-1,.13-1.54s-.07-1.11-.28-1.2-.72.19-1,.61a6.12,6.12,0,0,0-.65,1.42,20.75,20.75,0,0,0-.77,3.2c-.19,1.1-.34,2.22-.47,3.36-.05.57-.11,1.14-.16,1.72l-.08.87a1.27,1.27,0,0,1-.4,1,1,1,0,0,1-1.18,0,.82.82,0,0,1-.36-.57,1.13,1.13,0,0,1,0-.32l0-.21.27-1.75c.17-1.18.31-2.36.42-3.56s.2-2.41.22-3.62a12,12,0,0,0-.36-3.56,1.19,1.19,0,0,0-.5-.72.6.6,0,0,0-.67.22,3.27,3.27,0,0,0-.38,1.94v0c-.22,2.35-.47,4.66-.81,6.93-.17,1.13-.36,2.26-.64,3.37-.08.27-.16.55-.26.83a1.68,1.68,0,0,1-.57.86.6.6,0,0,1-.73-.16,1.2,1.2,0,0,1-.27-.45,4.07,4.07,0,0,1-.23-.86,33.43,33.43,0,0,1-.06-6.55,17.28,17.28,0,0,0,.17-3.07,1.7,1.7,0,0,0-.56-1.14.67.67,0,0,0-.52-.08,1.59,1.59,0,0,0-.27.12c-.09.08-.08,0-.14.17a13.65,13.65,0,0,0-.79,2.79c-.2,1-.37,1.91-.52,2.85s-.29,1.86-.41,2.78-.18,1.82-.36,2.72a14.87,14.87,0,0,1-.7,2.58,5,5,0,0,1-.29.62c-.14.19-.22.43-.6.55a.5.5,0,0,1-.51-.22,1.48,1.48,0,0,1-.16-.37,4,4,0,0,1-.08-.66c0-1.71.23-3.27.32-4.78a12.06,12.06,0,0,0,0-2.17c0-.32-.15-.7-.33-.77a.92.92,0,0,0-.81,0,2.81,2.81,0,0,0-.74,1.64c-.15.61-.21,1.23-.32,1.82-.42,2.36-.86,4.4-1.07,6.06a8.22,8.22,0,0,0,0,2.2c.14.6.35,1.14.46,1.56s.22.72.29,1a1.76,1.76,0,0,1,.08.33,1.31,1.31,0,0,1-.14-.31l-.34-1c-.14-.43-.35-.91-.52-1.57a8,8,0,0,1,0-2.26c.19-1.69.59-3.71,1-6.08.11-.59.17-1.21.3-1.85a9.43,9.43,0,0,1,.27-1,1.7,1.7,0,0,1,.62-.91,1.26,1.26,0,0,1,1.18,0A1.35,1.35,0,0,1,141,135a12.18,12.18,0,0,1,0,2.26c-.07,1.52-.31,3.11-.27,4.73a3.42,3.42,0,0,0,.07.57c0,.19.14.27.12.23s.19-.16.27-.32a4.64,4.64,0,0,0,.26-.55,13.48,13.48,0,0,0,.65-2.5c.17-.87.23-1.77.35-2.7s.24-1.85.39-2.8.32-1.9.51-2.87a13,13,0,0,1,.84-2.95,1,1,0,0,1,.35-.39,1.94,1.94,0,0,1,.42-.17,1.22,1.22,0,0,1,1,.15,2.16,2.16,0,0,1,.81,1.52,6,6,0,0,1,0,1.64c-.05.51-.1,1-.13,1.56a31.86,31.86,0,0,0,.06,6.4,4,4,0,0,0,.2.74.68.68,0,0,0,.15.26s0,0,.05,0h0c0,.23,0,0,0,.09s0,0,0-.08a2,2,0,0,0,.29-.55q.14-.37.24-.78c.27-1.06.45-2.18.62-3.3.34-2.25.59-4.56.8-6.9v.05a3.86,3.86,0,0,1,.51-2.37,1.25,1.25,0,0,1,1.39-.41,1.79,1.79,0,0,1,.86,1.1,12.54,12.54,0,0,1,.39,3.77c0,1.24-.11,2.46-.22,3.67s-.26,2.4-.43,3.58c-.09.6-.18,1.18-.27,1.77-.08.37-.06.38,0,.49a.42.42,0,0,0,.47,0c.12-.09.14-.26.17-.59l.07-.87.18-1.73c.12-1.14.28-2.28.47-3.39a22.87,22.87,0,0,1,.8-3.29,7.29,7.29,0,0,1,.73-1.55,2.23,2.23,0,0,1,.64-.66,1.1,1.1,0,0,1,1-.15,1.17,1.17,0,0,1,.55.88,4.91,4.91,0,0,1,.05.85c0,.55-.07,1.08-.13,1.61-.14,1-.33,2.06-.51,3.07a25.22,25.22,0,0,0-.62,5.79,2.58,2.58,0,0,0,.16.61,1.15,1.15,0,0,0,.13.2s0,0,0,0,0,0,0,0,0,0,0-.07a4,4,0,0,0,.49-1.17c.26-.87.47-1.75.7-2.61a25.55,25.55,0,0,1,.75-2.53,6.24,6.24,0,0,1,.54-1.18,1.91,1.91,0,0,1,.46-.53.83.83,0,0,1,.35-.18,1.26,1.26,0,0,1,.39,0,.77.77,0,0,1,.63.46,1.84,1.84,0,0,1,.13.66,7.88,7.88,0,0,1-.07,1.21c-.09.78-.24,1.52-.38,2.25-.29,1.43-.61,2.79-1,4-.75,2.48-1.5,4.58-2.11,6.29s-1.13,3-1.48,3.92c-.17.42-.31.75-.41,1A2.17,2.17,0,0,1,154.24,152.71Z" style="fill: rgb(235, 153, 110); transform-origin: 148.401px 139.101px;" id="el3q0fi8a6ik5" class="animable"></path><path d="M99.65,180.89c1.9,6.71,5.62,17.06,9.61,28a1.89,1.89,0,0,0,3.49.17l9.78-20.69s-2.36-17-2.16-16.39-20.18,2.2-20.18,2.2Z" style="fill: rgb(252, 215, 75); transform-origin: 111.09px 191.054px;" id="el00qrit3jnllid" class="animable"></path><path d="M121.69,177.56c0,.08-1.22.44-3.15,1.18a44.49,44.49,0,0,0-7.26,3.54,45.54,45.54,0,0,0-6.5,4.8c-1.55,1.37-2.44,2.31-2.5,2.25s.17-.28.55-.73a24.08,24.08,0,0,1,1.7-1.79,37.51,37.51,0,0,1,6.48-5,38.16,38.16,0,0,1,7.4-3.44,23.16,23.16,0,0,1,2.38-.68A2.86,2.86,0,0,1,121.69,177.56Z" style="fill: rgb(250, 250, 250); transform-origin: 111.98px 183.446px;" id="elhsa2zrzruza" class="animable"></path><path d="M125.57,182.72a10.61,10.61,0,0,1-1.64-2.14,36.56,36.56,0,0,1-3-5.74,36,36,0,0,1-1.93-6.2,10.22,10.22,0,0,1-.35-2.66,18.48,18.48,0,0,1,.71,2.57,50,50,0,0,0,2,6.09,51.12,51.12,0,0,0,2.86,5.75A21,21,0,0,1,125.57,182.72Z" style="fill: rgb(38, 50, 56); transform-origin: 122.11px 174.35px;" id="elobvmgm4wtos" class="animable"></path><path d="M132.09,91.1a22,22,0,0,0-1.91,18.81c1,2.75,2.6,5.46,2.31,8.38s-2.57,5.81-1.77,8.69c.48,1.71,1.94,3,2.51,4.66.65,2,0,4.11-.35,6.16-.8,5.24.88,10.51,1.29,15.79s-1,11.47-5.72,13.77c-1.43.7-3.3.9-4.49-.17-1.52-1.35-1.1-3.79-.68-5.79,4.14-20-8.65-39.52-5.73-59.76.47-3.24,2.28-8.74,4.61-11s8.8-2,11,.4" style="fill: rgb(38, 50, 56); transform-origin: 125.675px 128.511px;" id="el4ytl6cygna3" class="animable"></path><path d="M112.39,149.12s.61-.72,1.51-2.14a19.39,19.39,0,0,0,2.61-6.55,19.92,19.92,0,0,0,.31-4.86,51.48,51.48,0,0,1-.21-5.69,12.3,12.3,0,0,1,.57-3.06,17.06,17.06,0,0,1,1.38-2.94c1.12-1.89,2.53-3.65,3.83-5.53a15.18,15.18,0,0,0,2.72-6,18.71,18.71,0,0,0-.35-6.13,23.31,23.31,0,0,1-.44-5.68,19.11,19.11,0,0,1,1-4.88,18.55,18.55,0,0,1,3.54-6.23,13,13,0,0,1,1.36-1.39,2.68,2.68,0,0,1,.52-.43s-.67.65-1.73,2a19.2,19.2,0,0,0-4.22,11,22.77,22.77,0,0,0,.49,5.58,19,19,0,0,1,.38,6.3,15.73,15.73,0,0,1-2.8,6.17c-1.31,1.91-2.72,3.66-3.82,5.5a15.6,15.6,0,0,0-1.34,2.84,11.59,11.59,0,0,0-.57,2.94,54.22,54.22,0,0,0,.16,5.63,20,20,0,0,1-.38,4.95,18.74,18.74,0,0,1-2.8,6.59,14.53,14.53,0,0,1-1.2,1.54A3.2,3.2,0,0,1,112.39,149.12Z" style="fill: rgb(69, 90, 100); transform-origin: 121.565px 118.365px;" id="el6xevx9ndvxg" class="animable"></path><path d="M102.91,150.61a3.67,3.67,0,0,1,.31-.67c.25-.47.57-1.09,1-1.87.84-1.63,2.09-4,3.32-7A30.51,30.51,0,0,0,110,130a21.5,21.5,0,0,0-.25-3.28c-.17-1.12-.43-2.25-.6-3.43a9.72,9.72,0,0,1,.08-3.68,6.58,6.58,0,0,1,2-3.21c1.88-1.71,4.15-2.83,5.33-4.84a16.37,16.37,0,0,0,1.77-6.41,25.06,25.06,0,0,1,1.38-6,21.69,21.69,0,0,1,8.09-10.22,16.74,16.74,0,0,1,1.83-1.07,3,3,0,0,1,.68-.3s-.9.48-2.39,1.54a21.85,21.85,0,0,0-5.37,5.49,21.25,21.25,0,0,0-2.44,4.71,25.45,25.45,0,0,0-1.3,6c-.3,2.13-.54,4.51-1.82,6.62s-3.62,3.31-5.41,5a6.12,6.12,0,0,0-1.89,3,9.26,9.26,0,0,0-.07,3.48c.16,1.15.41,2.29.58,3.42a20.29,20.29,0,0,1,.24,3.36,30.36,30.36,0,0,1-2.59,11.25,67.08,67.08,0,0,1-3.48,7L103.31,150A3.45,3.45,0,0,1,102.91,150.61Z" style="fill: rgb(69, 90, 100); transform-origin: 116.61px 119.085px;" id="ele1ohnmiyki" class="animable"></path></g><g id="freepik--Plant--inject-8" class="animable" style="transform-origin: 440.347px 361.79px;"><path d="M433.77,433.18a2.35,2.35,0,0,1,.18-.42c.14-.3.33-.7.56-1.21a29.54,29.54,0,0,0,1.67-4.84c1.1-4.3,1.49-10.87-.14-18.67a100.91,100.91,0,0,0-3.47-12.55c-1.46-4.45-3.17-9.17-4.56-14.28a55.38,55.38,0,0,1-2.25-16.42c.21-5.81,1.93-11.6,3.82-17.38S433.42,336,434,330.3a26.11,26.11,0,0,0-3.14-15.8c-2.5-4.61-5.65-8.56-8-12.64a44,44,0,0,1-4.81-12.16,45.33,45.33,0,0,1-.31-18.82,34.68,34.68,0,0,1,2-6.65,2.57,2.57,0,0,1-.12.44l-.4,1.27c-.34,1.12-.79,2.8-1.22,5a46,46,0,0,0,.49,18.69,43.51,43.51,0,0,0,4.83,12c2.35,4,5.51,8,8.07,12.63a26.64,26.64,0,0,1,3.23,16.13c-.59,5.78-2.55,11.47-4.44,17.24s-3.59,11.5-3.8,17.21a54.63,54.63,0,0,0,2.2,16.26c1.37,5.08,3.05,9.8,4.5,14.27a98.25,98.25,0,0,1,3.4,12.62c1.59,7.86,1.14,14.5,0,18.81a27.84,27.84,0,0,1-1.79,4.83l-.62,1.19A2.06,2.06,0,0,1,433.77,433.18Z" style="fill: rgb(38, 50, 56); transform-origin: 427.206px 348.705px;" id="elc0lfjjpo8os" class="animable"></path><path d="M426.06,305.89s-4.78-15.31,3.8-24.27a.53.53,0,0,1,.91.26C431.23,284.41,431.8,292.11,426.06,305.89Z" style="fill: rgb(252, 215, 75); transform-origin: 427.887px 293.67px;" id="el3kp2ygglo57" class="animable"></path><path d="M428.93,286.72a14.65,14.65,0,0,1-.32,2.82c-.32,1.95-.69,4.23-1.09,6.75s-.77,4.81-1.08,6.75a16.84,16.84,0,0,1-.5,2.8A11.86,11.86,0,0,1,426,303c.16-1.75.47-4.15.9-6.79s.9-5,1.27-6.73A12.4,12.4,0,0,1,428.93,286.72Z" style="fill: rgb(38, 50, 56); transform-origin: 427.406px 296.28px;" id="elgc2zglz9nr" class="animable"></path><path d="M431.68,342s2.93-15.77,14.71-19.67a.53.53,0,0,1,.68.66C446.29,325.42,443.2,332.49,431.68,342Z" style="fill: rgb(252, 215, 75); transform-origin: 439.387px 332.15px;" id="elfioy9cybgg7" class="animable"></path><path d="M443.18,326.38a14.81,14.81,0,0,1-1.6,2.35l-4.13,5.45-4.1,5.47a16,16,0,0,1-1.75,2.23,11.84,11.84,0,0,1,1.4-2.48c1-1.47,2.36-3.45,4-5.58s3.13-4,4.26-5.36A12.88,12.88,0,0,1,443.18,326.38Z" style="fill: rgb(38, 50, 56); transform-origin: 437.39px 334.13px;" id="elac2jxj9ylib" class="animable"></path><path d="M428.5,381.53s-1.78-15.94,8.36-23.09a.52.52,0,0,1,.84.43C437.67,361.44,436.76,369.1,428.5,381.53Z" style="fill: rgb(252, 215, 75); transform-origin: 433.04px 369.93px;" id="elkqt6rx8k5x" class="animable"></path><path d="M435,363.26a13.32,13.32,0,0,1-.85,2.71l-2.36,6.42c-.88,2.4-1.67,4.57-2.34,6.42a16.44,16.44,0,0,1-1,2.65,11.68,11.68,0,0,1,.62-2.78c.49-1.68,1.25-4,2.18-6.5s1.84-4.75,2.53-6.36A13.93,13.93,0,0,1,435,363.26Z" style="fill: rgb(38, 50, 56); transform-origin: 431.725px 372.36px;" id="elxavg2if6vm" class="animable"></path><path d="M437.37,421.31s-1.2-16,9.18-22.78a.53.53,0,0,1,.83.46C447.26,401.56,446.08,409.19,437.37,421.31Z" style="fill: rgb(252, 215, 75); transform-origin: 442.354px 409.873px;" id="elopd0d90gg4f" class="animable"></path><path d="M444.49,403.29a13.85,13.85,0,0,1-.95,2.68c-.74,1.82-1.62,4-2.59,6.33s-1.82,4.5-2.56,6.33a15.56,15.56,0,0,1-1.13,2.61,12,12,0,0,1,.73-2.76c.55-1.66,1.39-3.94,2.41-6.41s2-4.69,2.75-6.27A13.36,13.36,0,0,1,444.49,403.29Z" style="fill: rgb(38, 50, 56); transform-origin: 440.875px 412.265px;" id="elmz0v254rqc" class="animable"></path><path d="M419.18,292.44S405,285,404.69,272.61a.54.54,0,0,1,.83-.46C407.63,273.61,413.49,278.65,419.18,292.44Z" style="fill: rgb(252, 215, 75); transform-origin: 411.935px 282.253px;" id="elofv81wpp28k" class="animable"></path><path d="M407.64,276.87a13.75,13.75,0,0,1,1.77,2.23c1.16,1.59,2.51,3.47,4,5.54l4,5.52a15.67,15.67,0,0,1,1.62,2.33,11.76,11.76,0,0,1-1.95-2.07c-1.13-1.34-2.61-3.26-4.17-5.43s-2.93-4.18-3.87-5.65A13.66,13.66,0,0,1,407.64,276.87Z" style="fill: rgb(38, 50, 56); transform-origin: 413.335px 284.68px;" id="el1odx2mscmq1" class="animable"></path><path d="M434.45,325.31s-14.64-6.55-15.67-18.92a.53.53,0,0,1,.8-.5C421.77,307.22,427.92,311.88,434.45,325.31Z" style="fill: rgb(252, 215, 75); transform-origin: 426.614px 315.562px;" id="elizxsk3x2jpl" class="animable"></path><path d="M422,310.47a13.57,13.57,0,0,1,1.9,2.11l4.34,5.29,4.35,5.27a16,16,0,0,1,1.76,2.23,12.18,12.18,0,0,1-2.08-1.95c-1.2-1.28-2.8-3.1-4.49-5.17s-3.17-4-4.21-5.41A12.85,12.85,0,0,1,422,310.47Z" style="fill: rgb(38, 50, 56); transform-origin: 428.175px 317.92px;" id="ellqjoos6ztts" class="animable"></path><path d="M426,362s-10-12.5-5.33-24a.53.53,0,0,1,.94-.08C423,340.09,426.33,347.05,426,362Z" style="fill: rgb(252, 215, 75); transform-origin: 422.725px 349.835px;" id="elvkf9jhzq7vl" class="animable"></path><path d="M421.68,343.08a13.63,13.63,0,0,1,.74,2.75c.42,1.92.91,4.18,1.45,6.68s1.05,4.75,1.47,6.67a15.67,15.67,0,0,1,.55,2.79,12,12,0,0,1-1-2.68c-.49-1.69-1.09-4-1.65-6.66s-1-5-1.28-6.72A13,13,0,0,1,421.68,343.08Z" style="fill: rgb(38, 50, 56); transform-origin: 423.785px 352.525px;" id="elv1js30b79ya" class="animable"></path><path d="M436,405.11s-14.53-6.79-15.35-19.17a.53.53,0,0,1,.81-.5C423.61,386.81,429.68,391.58,436,405.11Z" style="fill: rgb(252, 215, 75); transform-origin: 428.324px 395.234px;" id="eloae88o62rge" class="animable"></path><path d="M423.77,390.06a14.89,14.89,0,0,1,1.86,2.15l4.25,5.35,4.26,5.35a15.68,15.68,0,0,1,1.72,2.26,11.78,11.78,0,0,1-2-2c-1.19-1.3-2.75-3.15-4.41-5.25s-3.1-4.05-4.12-5.48A12.23,12.23,0,0,1,423.77,390.06Z" style="fill: rgb(38, 50, 56); transform-origin: 429.815px 397.615px;" id="eldo9ze0eya96" class="animable"></path><path d="M464.91,342.07s0,.12,0,.35,0,.61,0,1c0,1-.1,2.27-.17,3.89-.18,3.42-.45,8.19-.76,13.89h0v0c-1,5.8-4,12.23-8,18.48-2.91,4.6-6,8.78-8.6,12.67A89.36,89.36,0,0,0,441,403.05a44.9,44.9,0,0,0-3,7.82c-.25.95-.45,1.7-.56,2.21a4.65,4.65,0,0,1-.21.78,3.63,3.63,0,0,1,.1-.8c.07-.52.22-1.28.45-2.25a40.87,40.87,0,0,1,2.85-7.95A85.88,85.88,0,0,1,447,392.09c2.62-3.92,5.65-8.11,8.55-12.68,3.95-6.22,6.89-12.55,8-18.26v0c.4-5.69.73-10.45,1-13.87.13-1.62.24-2.91.32-3.88,0-.4.07-.74.1-1A1.32,1.32,0,0,1,464.91,342.07Z" style="fill: rgb(38, 50, 56); transform-origin: 451.1px 377.965px;" id="el3zi9j6f7zau" class="animable"></path><path d="M456.26,378.53s6.15-14.8-1.58-24.51a.53.53,0,0,0-.93.18C453.06,356.68,451.79,364.29,456.26,378.53Z" style="fill: rgb(252, 215, 75); transform-origin: 455.81px 366.172px;" id="elore7xrjmkp" class="animable"></path><path d="M455.14,359.19a13,13,0,0,1,.49,2.8c.22,1.74.46,4.15.65,6.82s.28,5.09.28,6.85a11.6,11.6,0,0,1-.17,2.84,15,15,0,0,1-.25-2.83c-.13-2-.29-4.27-.46-6.82s-.33-4.86-.47-6.82A14.46,14.46,0,0,1,455.14,359.19Z" style="fill: rgb(38, 50, 56); transform-origin: 455.842px 368.845px;" id="elcou9637ltrd" class="animable"></path><g id="ela6yfpu2zagl"><g style="opacity: 0.3; transform-origin: 455.81px 366.172px;" class="animable"><path d="M456.26,378.53s6.15-14.8-1.58-24.51a.53.53,0,0,0-.93.18C453.06,356.68,451.79,364.29,456.26,378.53Z" id="elvtq34j0lk2k" class="animable" style="transform-origin: 455.81px 366.172px;"></path></g></g><path d="M437.21,414.22s4.93-15.26-3.57-24.3a.53.53,0,0,0-.91.25C432.25,392.69,431.6,400.39,437.21,414.22Z" style="fill: rgb(252, 215, 75); transform-origin: 435.529px 401.984px;" id="el8ww4696mxz7" class="animable"></path><path d="M434.52,395a12.27,12.27,0,0,1,.72,2.76c.36,1.71.79,4.1,1.2,6.74s.69,5.05.84,6.8a12,12,0,0,1,.05,2.85,17.08,17.08,0,0,1-.48-2.8c-.29-1.95-.63-4.23-1-6.76s-.73-4.81-1-6.76A14.48,14.48,0,0,1,434.52,395Z" style="fill: rgb(38, 50, 56); transform-origin: 435.956px 404.575px;" id="elecbh9fzx4kb" class="animable"></path><g id="el8wjuu76fmli"><g style="opacity: 0.3; transform-origin: 435.529px 401.984px;" class="animable"><path d="M437.21,414.22s4.93-15.26-3.57-24.3a.53.53,0,0,0-.91.25C432.25,392.69,431.6,400.39,437.21,414.22Z" id="elr6vp6gery48" class="animable" style="transform-origin: 435.529px 401.984px;"></path></g></g><path d="M464.1,360.44s13.13-9.2,11.81-21.54a.53.53,0,0,0-.88-.34C473.12,340.28,468,346,464.1,360.44Z" style="fill: rgb(252, 215, 75); transform-origin: 470.052px 349.433px;" id="el9njc5fe0r8b" class="animable"></path><g id="elur2jb6sfw7b"><g style="opacity: 0.3; transform-origin: 470.052px 349.433px;" class="animable"><path d="M464.1,360.44s13.13-9.2,11.81-21.54a.53.53,0,0,0-.88-.34C473.12,340.28,468,346,464.1,360.44Z" id="elouy5ep9arl" class="animable" style="transform-origin: 470.052px 349.433px;"></path></g></g><path d="M473.53,343.51a12.33,12.33,0,0,1-1.09,2.63c-.75,1.58-1.84,3.74-3.11,6.1s-2.49,4.45-3.43,5.93a11.86,11.86,0,0,1-1.67,2.3,14.73,14.73,0,0,1,1.3-2.52c.94-1.73,2.05-3.75,3.27-6l3.26-6A14.61,14.61,0,0,1,473.53,343.51Z" style="fill: rgb(38, 50, 56); transform-origin: 468.88px 351.99px;" id="elg4z91wsdnlm" class="animable"></path><path d="M442.51,399.09s15.84-2.47,20.08-14.13a.53.53,0,0,0-.63-.7C459.49,385,452.33,387.85,442.51,399.09Z" style="fill: rgb(252, 215, 75); transform-origin: 452.567px 391.666px;" id="ely5ixvddnwan" class="animable"></path><g id="elg8uia0u0szs"><g style="opacity: 0.3; transform-origin: 452.567px 391.666px;" class="animable"><path d="M442.51,399.09s15.84-2.47,20.08-14.13a.53.53,0,0,0-.63-.7C459.49,385,452.33,387.85,442.51,399.09Z" id="elj2icw9p3yi" class="animable" style="transform-origin: 452.567px 391.666px;"></path></g></g><path d="M458.43,388.05a12.84,12.84,0,0,1-2.14,1.87c-1.37,1.1-3.3,2.56-5.47,4.12s-4.2,2.89-5.7,3.81a11.57,11.57,0,0,1-2.52,1.33,15.44,15.44,0,0,1,2.29-1.69l5.58-3.94,5.57-4A13.29,13.29,0,0,1,458.43,388.05Z" style="fill: rgb(38, 50, 56); transform-origin: 450.515px 393.615px;" id="el3m4leaee3he" class="animable"></path><polygon points="427.39 428.25 422.77 459.35 451.57 459.35 447.84 428.25 427.39 428.25" style="fill: rgb(69, 90, 100); transform-origin: 437.17px 443.8px;" id="elxvmuglkhgq" class="animable"></polygon><path d="M449,437.88c0,.17-5.2.3-11.61.3s-11.62-.13-11.62-.3a114.71,114.71,0,0,1,11.62-.3A114.58,114.58,0,0,1,449,437.88Z" style="fill: rgb(38, 50, 56); transform-origin: 437.385px 437.862px;" id="elc7pvp67hca5" class="animable"></path><path d="M449.56,440.36c0,.17-5.37.3-12,.3s-12-.13-12-.3,5.37-.3,12-.3S449.56,440.19,449.56,440.36Z" style="fill: rgb(38, 50, 56); transform-origin: 437.56px 440.36px;" id="elvv2jk4xsnts" class="animable"></path></g><g id="freepik--Boxes--inject-8" class="animable" style="transform-origin: 298.555px 292.751px;"><path d="M337.57,126.54s-.27,0-.79,0a19.23,19.23,0,0,0-2.28,0,25.62,25.62,0,0,0-8.53,2,26.19,26.19,0,0,0-10.82,8.43,23.63,23.63,0,0,0-3.78,7.73A26,26,0,0,0,314,164.34a22.22,22.22,0,0,0,3.4,4.52,18.48,18.48,0,0,0,4.6,3.6,11.3,11.3,0,0,0,5.77,1.45,8.29,8.29,0,0,0,5.59-2.26,8.07,8.07,0,0,0,2.23-5.76,10.62,10.62,0,0,0-2-6.13c-2.59-3.65-6.79-6.1-11.26-7.42a27.65,27.65,0,0,0-14.2-.2,29.76,29.76,0,0,0-6.84,2.72,24.65,24.65,0,0,0-5.87,4.61c-.41.47-.88.9-1.25,1.42l-1.13,1.52a28.55,28.55,0,0,0-1.84,3.34,27.1,27.1,0,0,0-2.17,7.37,27.94,27.94,0,0,0,2,15,23.17,23.17,0,0,0,9.65,11,16,16,0,0,0,6.84,2.07,12.08,12.08,0,0,0,6.75-1.62,10.55,10.55,0,0,0,4.56-5A9.06,9.06,0,0,0,319,188a13.23,13.23,0,0,0-3.76-5.32,17.22,17.22,0,0,0-5.53-3.21,21.43,21.43,0,0,0-12.18-.21,23.73,23.73,0,0,0-10,5.57,22.84,22.84,0,0,0-5.73,8.87,25.7,25.7,0,0,0,.27,18,27.29,27.29,0,0,0,8.23,11,29.61,29.61,0,0,0,7.57,4.41c.94.35,1.67.61,2.17.75l.74.24s-.26-.05-.76-.19a21.51,21.51,0,0,1-2.18-.71,28.33,28.33,0,0,1-7.66-4.34,27.41,27.41,0,0,1-8.39-11.05,26,26,0,0,1-.33-18.19,22.93,22.93,0,0,1,5.79-9,24.19,24.19,0,0,1,10.15-5.7,21.89,21.89,0,0,1,12.44.2,17.52,17.52,0,0,1,5.69,3.29,13.58,13.58,0,0,1,3.9,5.51,9.58,9.58,0,0,1-.1,6.89,11.2,11.2,0,0,1-4.77,5.21,12.62,12.62,0,0,1-7,1.7,16.26,16.26,0,0,1-7-2.14,23.64,23.64,0,0,1-9.89-11.19,28.5,28.5,0,0,1-2.06-15.28,27.86,27.86,0,0,1,2.22-7.52,28.94,28.94,0,0,1,1.88-3.41l1.16-1.55c.37-.53.85-1,1.27-1.46a25.33,25.33,0,0,1,6-4.7,30.13,30.13,0,0,1,7-2.76,28.14,28.14,0,0,1,14.47.21c4.56,1.36,8.83,3.85,11.52,7.63a11,11,0,0,1,2.1,6.4,8.54,8.54,0,0,1-2.37,6.09,8.75,8.75,0,0,1-5.9,2.37,11.63,11.63,0,0,1-6-1.51,18.59,18.59,0,0,1-4.7-3.69,23,23,0,0,1-3.45-4.61,26.37,26.37,0,0,1-2.64-20,23.9,23.9,0,0,1,3.87-7.81,26.32,26.32,0,0,1,11-8.45,25,25,0,0,1,8.59-1.88,17.47,17.47,0,0,1,2.3,0Z" style="fill: rgb(38, 50, 56); transform-origin: 308.774px 177.261px;" id="el9djgl2uaanu" class="animable"></path><rect x="230.75" y="226.6" width="140.21" height="108.14" style="fill: rgb(252, 215, 75); transform-origin: 300.855px 280.67px;" id="elhqhx30o261b" class="animable"></rect><polygon points="230.75 226.6 256.65 250.76 394.48 250.76 370.96 226.6 230.75 226.6" style="fill: rgb(252, 215, 75); transform-origin: 312.615px 238.68px;" id="elgxkhh7pl4ns" class="animable"></polygon><path d="M230.75,226.6,371,226.35h.11l.08.07,23.28,23.91.24.25.43.44h-.62l-137.83-.11h-.06l0,0L230.75,226.6l26,24-.11,0,137.83-.1-.18.44-.25-.25-23.27-23.91.18.08Z" style="fill: rgb(38, 50, 56); transform-origin: 312.945px 238.685px;" id="el4tq7yzmto9f" class="animable"></path><path d="M272.87,276.47a2.9,2.9,0,1,0,.21,0" style="fill: rgb(38, 50, 56); transform-origin: 272.975px 279.369px;" id="el4xthm8v0iyg" class="animable"></path><path d="M306,276.47a2.89,2.89,0,1,0,.22,0" style="fill: rgb(38, 50, 56); transform-origin: 306.11px 279.359px;" id="el1ylcebamt43" class="animable"></path><path d="M306.19,302.35a20.72,20.72,0,0,0-2.78-6.21,18.25,18.25,0,0,0-5.3-5.08,16.17,16.17,0,0,0-17.13-.47,18.47,18.47,0,0,0-5.57,4.78,20.5,20.5,0,0,0-3.11,6.06,2.07,2.07,0,0,1,.08-.48,11.17,11.17,0,0,1,.37-1.33,16,16,0,0,1,2.37-4.47,18.19,18.19,0,0,1,5.63-5,16.45,16.45,0,0,1,17.62.48,18.14,18.14,0,0,1,5.34,5.28,16,16,0,0,1,2.13,4.6,11.74,11.74,0,0,1,.29,1.35A2.78,2.78,0,0,1,306.19,302.35Z" style="fill: rgb(38, 50, 56); transform-origin: 289.245px 295.087px;" id="elcj8z3idmpd" class="animable"></path><g id="el5kjsftc8k79"><polygon points="231.07 227.79 255.87 259.23 370.96 259.23 370.96 250.76 256.65 250.76 231.07 227.79" style="opacity: 0.5; transform-origin: 301.015px 243.51px;" class="animable"></polygon></g><path d="M343.31,334.5c-.14,0-.26-18.81-.26-42s.12-42,.26-42,.27,18.8.27,42S343.46,334.5,343.31,334.5Z" style="fill: rgb(38, 50, 56); transform-origin: 343.315px 292.5px;" id="elp5n4yoh801" class="animable"></path><rect x="352.97" y="309.98" width="12.36" height="13.97" style="fill: rgb(245, 245, 245); transform-origin: 359.15px 316.965px;" id="els5a9tjwyrr" class="animable"></rect><polygon points="230.75 226.6 201.97 250.76 230.75 250.76 230.75 226.6" style="fill: rgb(252, 215, 75); transform-origin: 216.36px 238.68px;" id="elvhe88tk8tb9" class="animable"></polygon><g id="el1nfp3nnv392"><g style="opacity: 0.4; transform-origin: 216.36px 238.68px;" class="animable"><polygon points="230.75 226.6 201.97 250.76 230.75 250.76 230.75 226.6" id="els59i505b6i" class="animable" style="transform-origin: 216.36px 238.68px;"></polygon></g></g><rect x="213.89" y="334.74" width="161.21" height="124.34" style="fill: rgb(252, 215, 75); transform-origin: 294.495px 396.91px;" id="elc9y34etjm2" class="animable"></rect><g id="el3brndi8lfej"><rect x="213.89" y="334.74" width="161.21" height="124.34" style="opacity: 0.3; transform-origin: 294.495px 396.91px;" class="animable"></rect></g><path d="M334.71,458.2c-.14,0-.26-27.71-.26-61.89s.12-61.9.26-61.9.26,27.71.26,61.9S334.85,458.2,334.71,458.2Z" style="fill: rgb(38, 50, 56); transform-origin: 334.71px 396.305px;" id="elkvxohoz7mg9" class="animable"></path><rect x="349.07" y="430.78" width="12.36" height="13.97" style="fill: rgb(245, 245, 245); transform-origin: 355.25px 437.765px;" id="eljxss1f3evp" class="animable"></rect><rect x="263.07" y="335.07" width="18.31" height="26.53" style="fill: rgb(38, 50, 56); transform-origin: 272.225px 348.335px;" id="el2l5brkeleg3" class="animable"></rect><rect x="263.07" y="432.18" width="18.31" height="26.53" style="fill: rgb(38, 50, 56); transform-origin: 272.225px 445.445px;" id="elp7wpr1hh5pd" class="animable"></rect><path d="M373.7,334.74l-.42,0-1.21,0-4.65.05-17.13.08L293.8,335l-56.51-.07-17.12-.08-4.65-.05-1.22,0-.41,0,.41,0,1.22,0,4.65-.05,17.12-.08,56.51-.08,56.49.08,17.13.08,4.65.05,1.21,0Z" style="fill: rgb(38, 50, 56); transform-origin: 293.795px 334.795px;" id="el149h2gaszpm" class="animable"></path></g><g id="freepik--speech-bubble--inject-8" class="animable animator-active" style="transform-origin: 66.2084px 90.3178px;"><path d="M97.42,119.47l-17.56-4.32.13,0a29.15,29.15,0,0,1-15.15,4.55,31.87,31.87,0,0,1-9.39-1.37A29.44,29.44,0,0,1,35.23,93.89a29,29,0,0,1,7.54-23.43A30.08,30.08,0,0,1,47.86,66c.94-.59,1.88-1.2,2.86-1.71l1.49-.72.74-.36.78-.28A29.51,29.51,0,0,1,66.35,61,29.23,29.23,0,0,1,92.11,80.7a30.46,30.46,0,0,1,1.62,9.48,29.09,29.09,0,0,1-4.21,15.21v-.16c4.88,8.81,7.34,13.26,7.89,14.24-.57-1-3.12-5.37-8.17-14.09l0-.08,0-.08a28.86,28.86,0,0,0,4-15,29.78,29.78,0,0,0-1.64-9.32A28.76,28.76,0,0,0,66.31,61.6a29,29,0,0,0-12.37,1.9l-.76.27-.73.36-1.46.7c-1,.51-1.88,1.1-2.81,1.68a29.71,29.71,0,0,0-5,4.34,28.49,28.49,0,0,0-7.41,23,28.93,28.93,0,0,0,10.83,19.23,28.47,28.47,0,0,0,9,4.8,31.16,31.16,0,0,0,9.23,1.39,28.88,28.88,0,0,0,15-4.39l.06,0H80Z" style="fill: rgb(38, 50, 56); transform-origin: 66.2084px 90.3178px;" id="elglss99y0qll" class="animable"></path><path d="M62,77.3,62.89,92a2.38,2.38,0,0,0,2.23,2.23h0a2.39,2.39,0,0,0,2.51-2.12l1.63-14.73a1.87,1.87,0,0,0-1.89-2.07l-3.57,0A1.86,1.86,0,0,0,62,77.3Z" style="fill: rgb(252, 215, 75); transform-origin: 65.6331px 84.7718px;" id="el48epo17oeog" class="animable"></path><path d="M69,102.44a3.58,3.58,0,1,1-2.27-4.53A3.58,3.58,0,0,1,69,102.44Z" style="fill: rgb(252, 215, 75); transform-origin: 65.6036px 101.308px;" id="elq3jx4vo8j4" class="animable"></path></g><defs>     <filter id="active" height="200%">         <feMorphology in="SourceAlpha" result="DILATED" operator="dilate" radius="2"></feMorphology>                <feFlood flood-color="#32DFEC" flood-opacity="1" result="PINK"></feFlood>        <feComposite in="PINK" in2="DILATED" operator="in" result="OUTLINE"></feComposite>        <feMerge>            <feMergeNode in="OUTLINE"></feMergeNode>            <feMergeNode in="SourceGraphic"></feMergeNode>        </feMerge>    </filter>    <filter id="hover" height="200%">        <feMorphology in="SourceAlpha" result="DILATED" operator="dilate" radius="2"></feMorphology>                <feFlood flood-color="#ff0000" flood-opacity="0.5" result="PINK"></feFlood>        <feComposite in="PINK" in2="DILATED" operator="in" result="OUTLINE"></feComposite>        <feMerge>            <feMergeNode in="OUTLINE"></feMergeNode>            <feMergeNode in="SourceGraphic"></feMergeNode>        </feMerge>            <feColorMatrix type="matrix" values="0   0   0   0   0                0   1   0   0   0                0   0   0   0   0                0   0   0   1   0 "></feColorMatrix>    </filter></defs></svg>